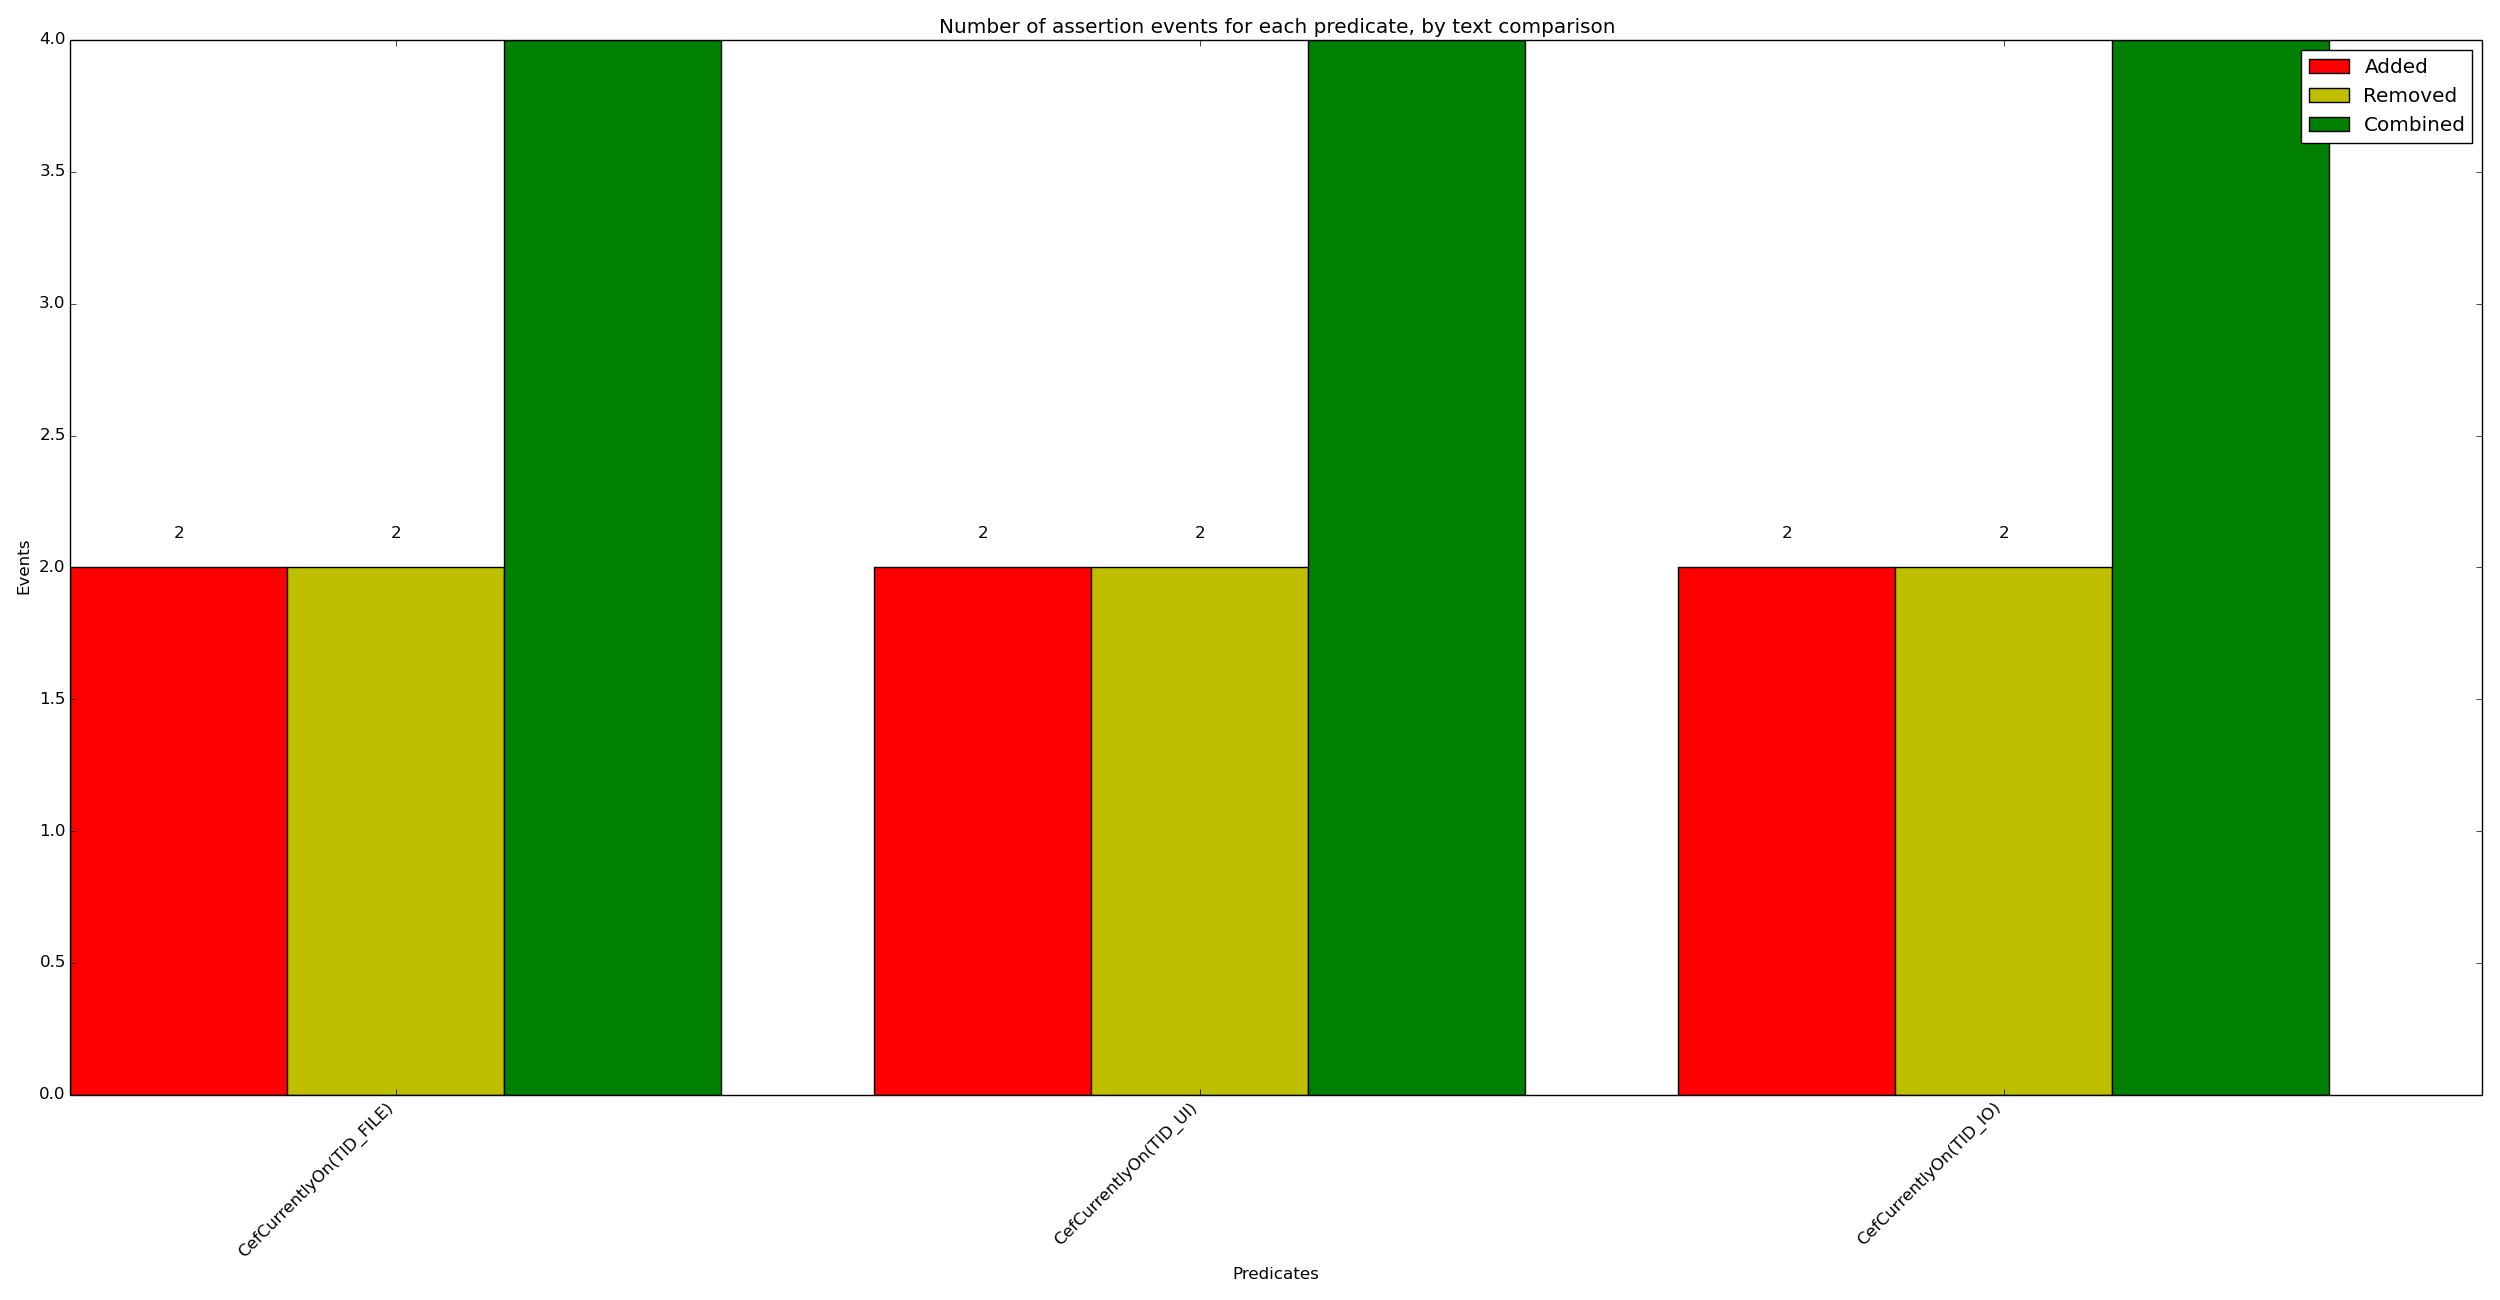

Source data for this figure (header and first rows):
x_val, y_added, y_removed, y_combined
CefCurrentlyOn(TID_FILE), 2, 2, 4
CefCurrentlyOn(TID_UI), 2, 2, 4
CefCurrentlyOn(TID_IO), 2, 2, 4
